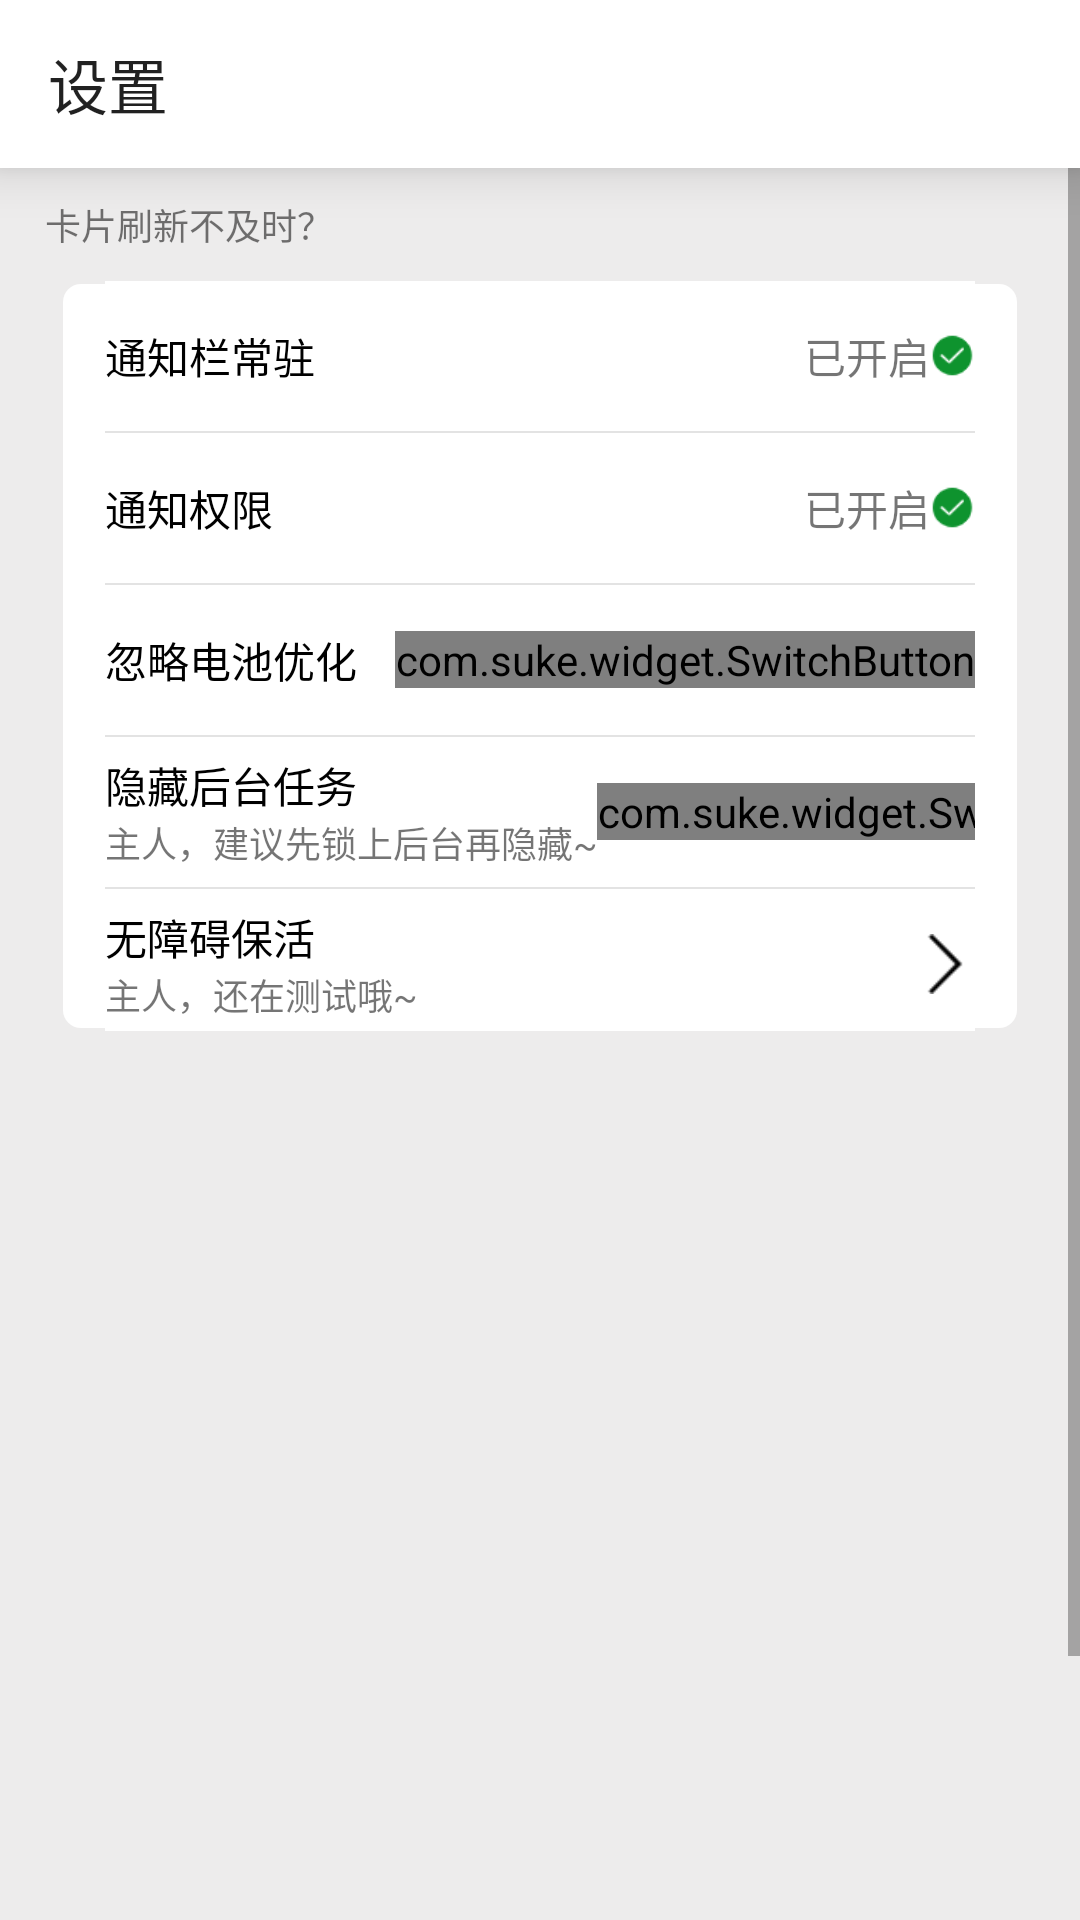

Here is an Android app screen rendered from its layout file. Give the layout XML and the strings, colors and styles it references.
<!-- AndroidManifest.xml: application theme Theme.MyApplicationTest -->
<!-- res/layout/activity_set_application.xml -->
<?xml version="1.0" encoding="utf-8"?>
<LinearLayout xmlns:android="http://schemas.android.com/apk/res/android"
    xmlns:app="http://schemas.android.com/apk/res-auto"
    xmlns:tools="http://schemas.android.com/tools"
    android:layout_width="match_parent"
    android:layout_height="match_parent"
    tools:context=".SetApplication"
    android:orientation="vertical">
    <androidx.appcompat.widget.Toolbar
        android:id="@+id/tl_conttt"
        android:layout_width="match_parent"
        android:layout_height="?attr/actionBarSize"
        android:background="#FFFFFF"
        android:elevation="10dp"

        app:title="设置"
        android:theme="@style/ThemeOverlay.AppCompat.ActionBar"
        />
`   <ScrollView
        android:layout_width="match_parent"
        android:layout_height="wrap_content"
    >
    <LinearLayout
        android:layout_width="match_parent"
        android:layout_height="wrap_content"
        android:background="#EDECEC"
        android:orientation="vertical">
        <TextView
            android:layout_width="match_parent"
            android:layout_height="wrap_content"
            android:text="卡片刷新不及时？"
            android:layout_marginLeft="10dp"
            android:layout_marginTop="10dp"
            android:paddingLeft="5dp"
            android:textSize="12sp"/>
        <LinearLayout
            android:layout_width="match_parent"
            android:paddingLeft="15dp"
            android:paddingRight="15dp"
            android:layout_marginLeft="20dp"
            android:layout_marginRight="20dp"
            android:layout_marginTop="10dp"
            android:layout_height="250dp"
            android:background="@drawable/radius_border"
            android:orientation="vertical">
            <LinearLayout
                android:layout_width="match_parent"
                android:layout_height="wrap_content"
                android:background="#FFFFFF"
                android:orientation="vertical">
                <LinearLayout
                    android:layout_width="match_parent"
                    android:layout_height="50dp">
                    <TextView
                        android:layout_width="wrap_content"
                        android:layout_height="match_parent"
                        android:gravity="center"
                        android:textSize="14sp"
                        android:clickable="true"
                        android:textColor="#000000"
                        android:text="通知栏常驻"/>
                    <View
                        android:layout_width="0dp"
                        android:layout_height="match_parent"
                        android:layout_weight="1"/>
                    <LinearLayout
                        android:layout_width="wrap_content"
                        android:layout_height="match_parent"
                        android:orientation="horizontal"
                        android:gravity="center">
                        <TextView
                            android:layout_width="wrap_content"
                            android:layout_height="match_parent"
                            android:gravity="center"
                            android:textSize="14sp"
                            android:text="已开启"/>
                        <ImageView
                            android:layout_width="15dp"
                            android:layout_height="15dp"
                            android:src="@drawable/truegreen"/>
                    </LinearLayout>
                </LinearLayout>
                <View
                    android:layout_height="0.5dp"
                    android:layout_width="match_parent"
                    android:background="#77C3C3C3"
                    />
                <LinearLayout
                    android:layout_width="match_parent"
                    android:layout_height="50dp">
                    <TextView
                        android:layout_width="wrap_content"
                        android:layout_height="match_parent"
                        android:gravity="center"
                        android:textSize="14sp"
                        android:clickable="true"
                        android:textColor="#000000"
                        android:text="通知权限"/>
                    <View
                        android:layout_width="0dp"
                        android:layout_height="match_parent"
                        android:layout_weight="1"/>
                    <LinearLayout
                        android:layout_width="wrap_content"
                        android:layout_height="match_parent"
                        android:orientation="horizontal"
                        android:gravity="center">
                        <TextView
                            android:layout_width="wrap_content"
                            android:layout_height="match_parent"
                            android:gravity="center"
                            android:textSize="14sp"
                            android:text="已开启"/>
                        <ImageView
                            android:layout_width="15dp"
                            android:layout_height="15dp"
                            android:src="@drawable/truegreen"/>
                    </LinearLayout>
                </LinearLayout>
                <View
                    android:layout_height="0.5dp"
                    android:layout_width="match_parent"
                    android:background="#77C3C3C3"
                    />
                <LinearLayout
                    android:layout_width="match_parent"
                    android:layout_height="50dp">
                    <TextView
                        android:layout_width="wrap_content"
                        android:layout_height="match_parent"
                        android:gravity="center"
                        android:textSize="14sp"
                        android:clickable="true"
                        android:textColor="#000000"
                        android:text="忽略电池优化"/>
                    <View
                        android:layout_width="0dp"
                        android:layout_height="match_parent"
                        android:layout_weight="1"/>
                    <com.suke.widget.SwitchButton
                        android:id="@+id/IgnoringBatteryOptimization"
                        android:layout_width="wrap_content"
                        android:layout_height="wrap_content"
                        android:layout_gravity="center"
                        app:sb_checked_color="@color/gre"
                        app:sb_show_indicator="false">
                    </com.suke.widget.SwitchButton>

                </LinearLayout>
                <View
                    android:layout_height="0.5dp"
                    android:layout_width="match_parent"
                    android:background="#77C3C3C3"
                    />
                <LinearLayout
                    android:layout_width="match_parent"
                    android:layout_height="50dp">
                    <LinearLayout
                        android:layout_width="wrap_content"
                        android:layout_height="match_parent"
                        android:orientation="vertical"
                        android:gravity="center_vertical">
                        <TextView
                            android:layout_width="wrap_content"
                            android:layout_height="wrap_content"
                            android:gravity="center"
                            android:textSize="14sp"
                            android:clickable="true"
                            android:textColor="#000000"
                            android:text="隐藏后台任务"/>
                        <TextView
                            android:layout_width="wrap_content"
                            android:layout_height="wrap_content"
                            android:text="主人，建议先锁上后台再隐藏~"
                            android:textSize="12sp"/>
                    </LinearLayout>

                    <View
                        android:layout_width="0dp"
                        android:layout_height="match_parent"
                        android:layout_weight="1"/>
                    <com.suke.widget.SwitchButton
                        android:id="@+id/HiddenService"
                        android:layout_width="wrap_content"
                        android:layout_height="wrap_content"
                        android:layout_gravity="center"
                        app:sb_checked_color="@color/gre"
                        app:sb_show_indicator="false">
                    </com.suke.widget.SwitchButton>

                </LinearLayout>
                <View
                    android:layout_height="0.5dp"
                    android:layout_width="match_parent"
                    android:background="#77C3C3C3"
                    />
                <LinearLayout
                    android:layout_width="match_parent"
                    android:layout_height="50dp"
                    android:clickable="true"
                    android:id="@+id/wuzhangai">
                    <LinearLayout
                        android:layout_width="wrap_content"
                        android:layout_height="match_parent"
                        android:orientation="vertical"
                        android:gravity="center_vertical">
                        <TextView
                            android:layout_width="wrap_content"
                            android:layout_height="wrap_content"
                            android:gravity="center"
                            android:textSize="14sp"
                            android:clickable="true"
                            android:textColor="#000000"
                            android:text="无障碍保活"/>
                        <TextView
                            android:layout_width="wrap_content"
                            android:layout_height="wrap_content"
                            android:text="主人，还在测试哦~"
                            android:textSize="12sp"/>
                    </LinearLayout>

                    <View
                        android:layout_width="0dp"
                        android:layout_height="match_parent"
                        android:layout_weight="1"/>
                    <ImageView
                        android:layout_gravity="center"
                        android:layout_width="20dp"
                        android:layout_height="match_parent"
                        android:src="@drawable/returniam"/>

                </LinearLayout>
            </LinearLayout>

        </LinearLayout>

        <LinearLayout
            android:layout_width="match_parent"
            android:layout_height="400dp"
            android:layout_weight="1">

        </LinearLayout>





    </LinearLayout>
</ScrollView>

</LinearLayout>
<!-- resources referenced by this layout -->
<resources>
  <color name="gre">#F836B337</color>
  <!-- drawable radius_border (drawable) -->
  <?xml version="1.0" encoding="utf-8"?>
  <shape xmlns:android="http://schemas.android.com/apk/res/android">
      <solid android:color="@color/white"/>
      
      <corners
          android:topRightRadius="6dp"
          android:bottomRightRadius="6dp"
          android:bottomLeftRadius="6dp"
          android:topLeftRadius="6dp"/>
      <stroke android:width="2dp" android:color="#00B1B1B1"/>
  </shape>
  <!-- drawable returniam: png bitmap (drawable, 500 bytes) -->
  <!-- drawable truegreen: png bitmap (drawable, 890 bytes) -->
  <style name="Theme.MyApplicationTest" parent="Theme.MaterialComponents.Light.NoActionBar.Bridge">
          
          <item name="colorPrimary">@color/purple_500</item>
          <item name="colorPrimaryVariant">@color/purple_700</item>
          <item name="colorOnPrimary">@color/white</item>
          
          <item name="colorSecondary">@color/teal_200</item>
          <item name="colorSecondaryVariant">@color/teal_700</item>
          <item name="colorOnSecondary">@color/black</item>
          
          <item name="android:statusBarColor" tools:targetApi="l">@color/purple_700</item>
          
          <item name="android:forceDarkAllowed" tools:targetApi="q">false</item>
      </style>
  <color name="white">#FFFFFFFF</color>
  <color name="purple_500">#FF6200EE</color>
  <color name="purple_700">#FF3700B3</color>
  <color name="teal_200">#FF03DAC5</color>
  <color name="teal_700">#FF018786</color>
  <color name="black">#FF000000</color>
</resources>
